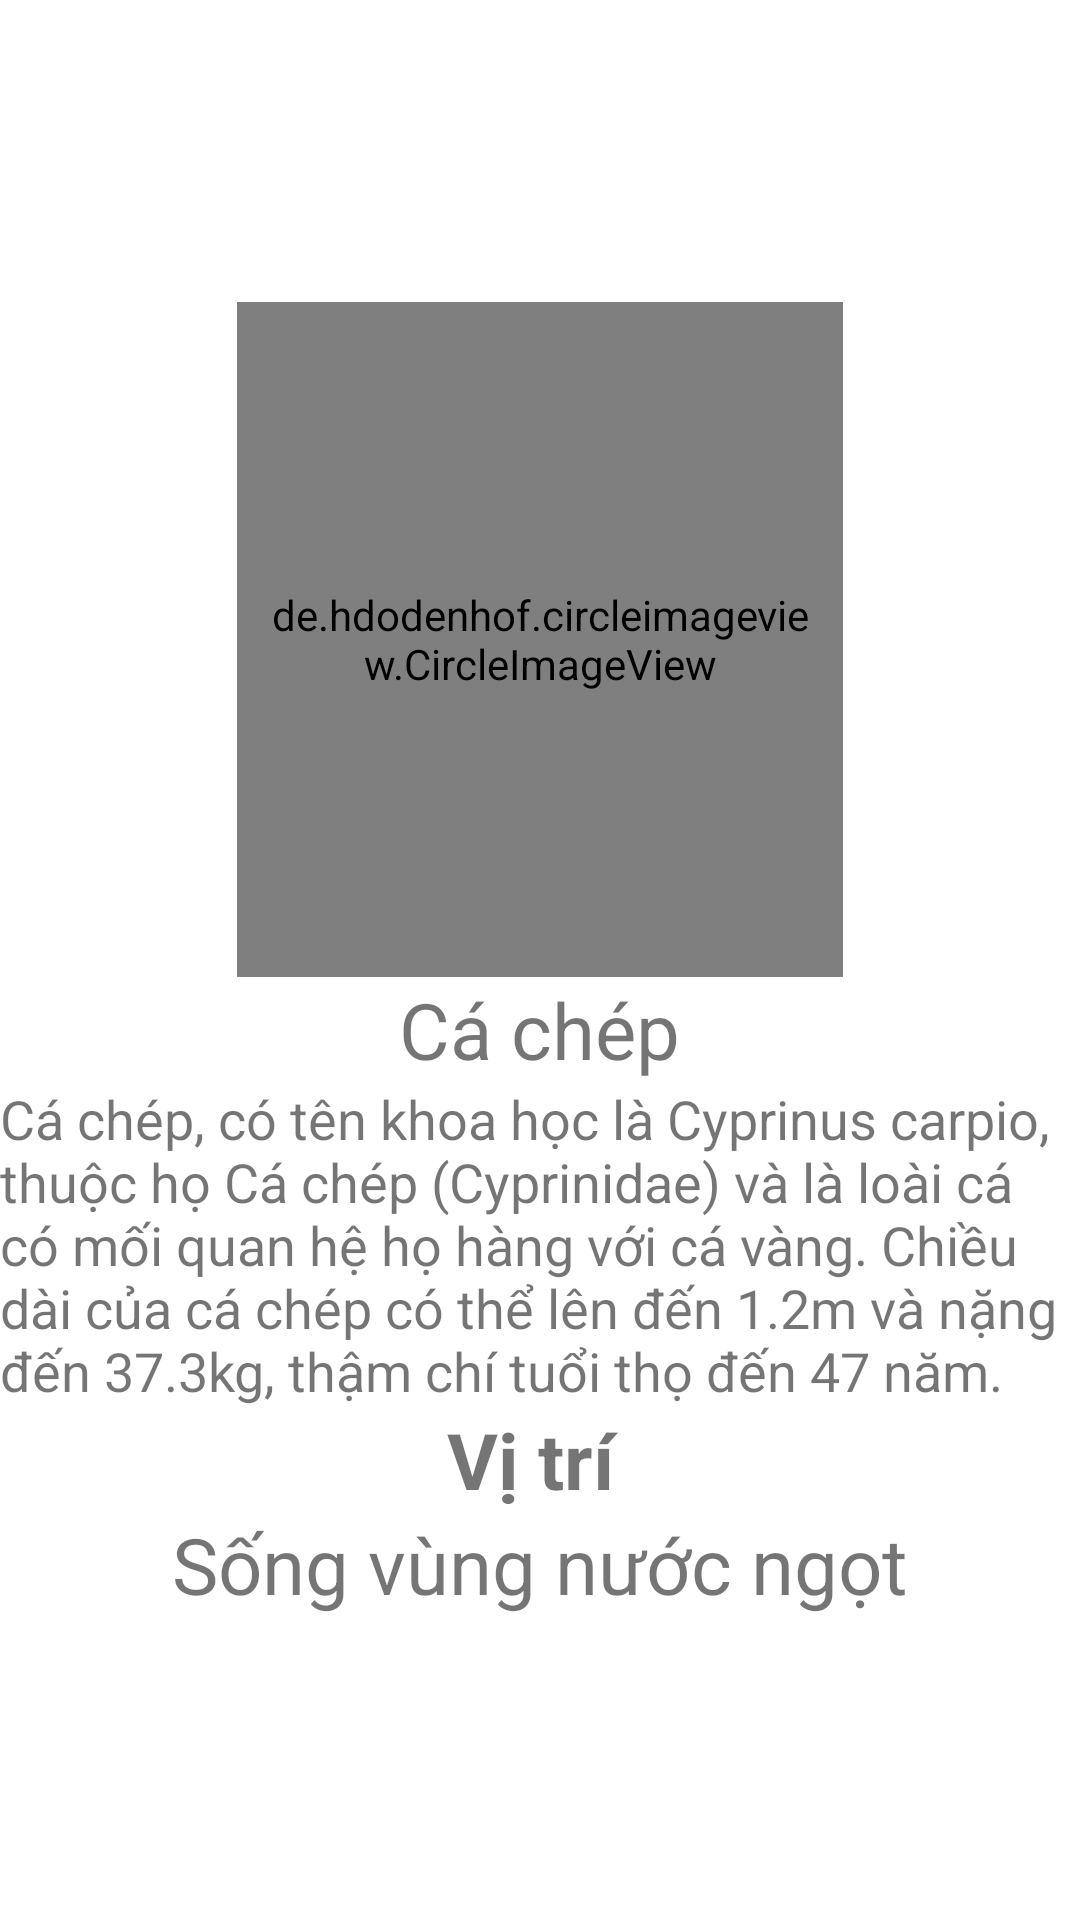

Here is an Android app screen rendered from its layout file. Give the layout XML and the strings, colors and styles it references.
<!-- AndroidManifest.xml: application theme Theme.QuanLyCacLoaiCa -->
<!-- res/layout/activity_detail2.xml -->
<?xml version="1.0" encoding="utf-8"?>
<LinearLayout xmlns:android="http://schemas.android.com/apk/res/android"
    xmlns:app="http://schemas.android.com/apk/res-auto"
    xmlns:tools="http://schemas.android.com/tools"
    android:layout_width="match_parent"
    android:layout_height="match_parent"
    android:gravity="center"
    android:orientation="vertical"
    tools:context=".DetailActivity1">

    <LinearLayout
        android:layout_width="match_parent"
        android:layout_height="wrap_content"
        android:gravity="center"
        android:orientation="vertical">

        <de.hdodenhof.circleimageview.CircleImageView
            android:id="@+id/imgAvatar"
            android:layout_width="202dp"
            android:layout_height="225dp"
            android:padding="10dp"
            android:src="@drawable/cachep" />

        <LinearLayout
            android:layout_width="match_parent"
            android:layout_height="wrap_content"
            android:gravity="center"
            android:orientation="vertical"
            >
            <TextView
                android:layout_width="wrap_content"
                android:layout_height="wrap_content"
                android:id="@+id/tvname"
                android:text="Cá chép"
                android:textSize="26dp"/>
            <TextView
                android:layout_width="wrap_content"
                android:layout_height="wrap_content"
                android:id="@+id/tvinfor"
                android:text="Cá chép, có tên khoa học là Cyprinus carpio, thuộc họ Cá chép (Cyprinidae) và là loài cá có mối quan hệ họ hàng với cá vàng. Chiều dài của cá chép có thể lên đến 1.2m và nặng đến 37.3kg, thậm chí tuổi thọ đến 47 năm."
                android:textSize="18dp"/>
            <TextView
                android:layout_width="wrap_content"
                android:layout_height="wrap_content"
                android:text="Vị trí "
                android:textStyle="bold"
                android:textSize="26dp"/>
            <TextView
                android:layout_width="wrap_content"
                android:layout_height="wrap_content"
                android:id="@+id/tvvitri"
                android:text="Sống vùng nước ngọt"
                android:textSize="26dp"/>
        </LinearLayout>


    </LinearLayout>

</LinearLayout>
<!-- resources referenced by this layout -->
<resources>
  <!-- drawable cachep: png bitmap (drawable-v24, 740750 bytes) -->
  <style name="Theme.QuanLyCacLoaiCa" parent="Theme.MaterialComponents.DayNight.DarkActionBar">
          
          <item name="colorPrimary">@color/purple_500</item>
          <item name="colorPrimaryVariant">@color/purple_700</item>
          <item name="colorOnPrimary">@color/white</item>
          
          <item name="colorSecondary">@color/teal_200</item>
          <item name="colorSecondaryVariant">@color/teal_700</item>
          <item name="colorOnSecondary">@color/black</item>
          
          <item name="android:statusBarColor" tools:targetApi="l">?attr/colorPrimaryVariant</item>
          
      </style>
  <!-- not gathered from this repository: default colours our renderer supplied (Android Studio template values) -->
  <color name="purple_500">#FF6200EE</color>
  <color name="purple_700">#FF3700B3</color>
  <color name="teal_200">#FF03DAC5</color>
  <color name="teal_700">#FF018786</color>
  <color name="black">#FF000000</color>
  <color name="white">#FFFFFFFF</color>
</resources>
